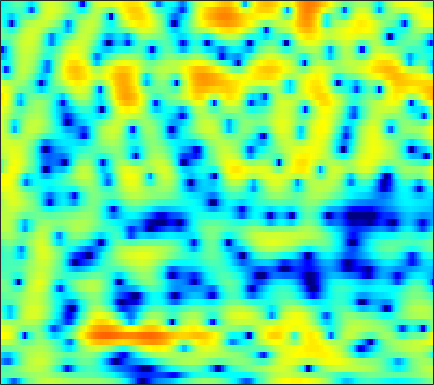

Data behind this chart, as committed beside it:
-3.6601, -4.4913, -5.8993, -7.7166, -9.3408, -11.603, -12.574, -11.626, -9.1619, -6.7409, -4.7256, -3.4834, -2.0904, -0.94668, -0.23486, 0.56819, 1.2103, 1.6002, 2.0085, 2.3162, 2.5199, 2.6133, 2.6645, 2.6539
-1.654, -1.631, -1.603, -1.568, -1.526, -1.428, -1.274, -1.12, -0.8645, -0.5625, -0.2362, 0.01737, 0.3527, 0.6631, 0.872, 1.103, 1.278, 1.365, 1.419, 1.402, 1.31, 1.197, 0.9885, 0.7209
-2.598, -2.496, -2.309, -2.039, -1.786, -1.381, -0.9174, -0.5361, -0.01912, 0.4935, 0.9869, 1.325, 1.732, 2.067, 2.266, 2.451, 2.532, 2.522, 2.408, 2.162, 1.775, 1.382, 0.71, -0.1576
-9.079, -10.37, -12.17, -12.86, -11.8, -9.27, -6.697, -5.021, -3.136, -1.58, -0.3163, 0.4751, 1.349, 2.036, 2.442, 2.849, 3.099, 3.194, 3.199, 3.067, 2.799, 2.511, 2.015, 1.393
-6.972, -7.427, -7.935, -8.036, -7.659, -6.603, -5.191, -4.105, -2.72, -1.499, -0.458, 0.2125, 0.9701, 1.569, 1.926, 2.286, 2.511, 2.605, 2.632, 2.549, 2.358, 2.153, 1.799, 1.371
-1.599, -1.458, -1.294, -1.134, -1.001, -0.811, -0.5715, -0.3835, -0.1134, 0.174, 0.4652, 0.6877, 0.9805, 1.254, 1.435, 1.641, 1.777, 1.83, 1.825, 1.704, 1.472, 1.228, 0.7951, 0.2443
2.609, 2.706, 2.696, 2.52, 2.288, 1.841, 1.239, 0.6898, -0.1248, -0.9221, -1.534, -1.747, -1.632, -1.119, -0.6486, -0.02537, 0.4737, 0.7065, 0.8472, 0.7732, 0.5188, 0.2245, -0.2935, -0.9161
5.291, 5.327, 5.18, 4.789, 4.322, 3.403, 2.112, 0.798, -1.588, -5.172, -11.31, -17.34, -10.54, -5.473, -3.247, -1.391, -0.3897, -0.05126, -0.08706, -0.6497, -1.635, -2.662, -4.32, -6.079
4.122, 4.135, 4.021, 3.758, 3.483, 3, 2.405, 1.9, 1.178, 0.4917, -0.04407, -0.2696, -0.3141, -0.1611, -0.01708, 0.1076, 0.005496, -0.277, -0.9714, -2.075, -3.7, -5.302, -7.981, -11.23
1.894, 1.655, 1.312, 1.029, 0.8917, 0.8226, 0.9084, 1.045, 1.277, 1.534, 1.777, 1.929, 2.086, 2.163, 2.149, 2.003, 1.683, 1.328, 0.6976, -0.1505, -1.206, -2.103, -3.37, -4.657
-1.284, -2.479, -4.487, -6.765, -7.828, -7.003, -4.639, -2.857, -0.8814, 0.6466, 1.8, 2.461, 3.112, 3.522, 3.685, 3.735, 3.587, 3.351, 2.872, 2.221, 1.395, 0.6655, -0.4639, -1.734
-2.877, -3.865, -5.533, -7.331, -8.096, -7.332, -5.173, -3.47, -1.481, 0.1214, 1.374, 2.111, 2.859, 3.367, 3.609, 3.746, 3.693, 3.526, 3.142, 2.581, 1.862, 1.21, 0.183, -0.9993
-2.438, -2.414, -2.421, -2.368, -2.238, -1.905, -1.373, -0.8789, -0.1528, 0.5865, 1.275, 1.742, 2.27, 2.666, 2.865, 2.993, 2.954, 2.815, 2.475, 1.967, 1.29, 0.6774, -0.257, -1.334
-1.794, -1.539, -1.311, -1.168, -1.081, -0.9475, -0.7625, -0.5586, -0.1926, 0.2867, 0.8505, 1.29, 1.846, 2.324, 2.607, 2.838, 2.89, 2.8, 2.499, 1.973, 1.222, 0.5303, -0.5661, -1.826
-0.5436, -0.4479, -0.5508, -0.8849, -1.286, -1.986, -2.741, -3.16, -3.222, -2.508, -1.249, -0.1929, 1.142, 2.256, 2.906, 3.528, 3.852, 3.904, 3.711, 3.213, 2.388, 1.532, 0.03447, -1.944
-0.4892, -0.514, -0.8531, -1.614, -2.544, -4.47, -7.674, -11.89, -24.84, -11.95, -5.765, -2.943, -0.3149, 1.526, 2.534, 3.494, 4.074, 4.281, 4.272, 3.957, 3.335, 2.65, 1.45, -0.09726
-2.025, -1.896, -1.932, -2.211, -2.558, -3.148, -3.763, -4.093, -4.123, -3.526, -2.444, -1.491, -0.2241, 0.9039, 1.621, 2.371, 2.889, 3.122, 3.232, 3.106, 2.764, 2.377, 1.706, 0.8923
-2.912, -2.647, -2.42, -2.3, -2.264, -2.254, -2.224, -2.152, -1.944, -1.581, -1.058, -0.5895, 0.09335, 0.7854, 1.277, 1.855, 2.302, 2.542, 2.718, 2.715, 2.537, 2.295, 1.827, 1.216
-3.337, -2.984, -2.639, -2.45, -2.407, -2.45, -2.555, -2.626, -2.626, -2.424, -1.963, -1.462, -0.6439, 0.2407, 0.886, 1.661, 2.293, 2.651, 2.958, 3.079, 3.003, 2.815, 2.405, 1.812
-3.881, -3.245, -2.712, -2.555, -2.697, -3.245, -4.251, -5.3, -6.938, -8.09, -7.377, -5.752, -3.325, -1.204, 0.1058, 1.491, 2.518, 3.079, 3.561, 3.776, 3.743, 3.565, 3.147, 2.535
-4.01, -2.988, -2.147, -1.851, -1.971, -2.632, -3.941, -5.441, -8.281, -11.33, -10.2, -7.249, -3.789, -1.22, 0.2601, 1.769, 2.835, 3.394, 3.845, 3.972, 3.808, 3.506, 2.879, 2.04
-2.065, -1.251, -0.5198, -0.1694, -0.1311, -0.3454, -0.7795, -1.179, -1.665, -1.899, -1.713, -1.29, -0.459, 0.5236, 1.25, 2.127, 2.818, 3.172, 3.415, 3.341, 2.916, 2.351, 1.221, -0.3841
0.5365, 0.9818, 1.351, 1.469, 1.389, 1.086, 0.5921, 0.1338, -0.5185, -1.099, -1.437, -1.445, -1.082, -0.3731, 0.279, 1.15, 1.902, 2.32, 2.627, 2.624, 2.252, 1.708, 0.5759, -1.125
2.084, 2.297, 2.393, 2.238, 1.94, 1.271, 0.2366, -0.8194, -2.7, -5.251, -8.419, -10.13, -8.702, -5.505, -3.456, -1.382, 0.07911, 0.8593, 1.534, 1.853, 1.871, 1.7, 1.265, 0.6387
2.354, 2.5, 2.526, 2.327, 2.013, 1.338, 0.3233, -0.7005, -2.477, -4.772, -7.314, -8.518, -7.741, -5.49, -3.885, -2.174, -0.9505, -0.2955, 0.3078, 0.639, 0.7727, 0.7782, 0.6927, 0.5564
2.009, 2.26, 2.455, 2.478, 2.373, 2.07, 1.585, 1.116, 0.3996, -0.3347, -0.9613, -1.283, -1.463, -1.402, -1.259, -1.049, -0.8914, -0.841, -0.8728, -0.9958, -1.178, -1.315, -1.464, -1.532
1.315, 1.878, 2.462, 2.842, 2.993, 3.03, 2.905, 2.723, 2.39, 1.991, 1.564, 1.236, 0.8012, 0.3604, 0.01036, -0.5142, -1.134, -1.679, -2.54, -3.503, -4.498, -5.167, -5.754, -5.859
0.6364, 1.663, 2.658, 3.302, 3.595, 3.771, 3.743, 3.612, 3.319, 2.915, 2.427, 2.016, 1.41, 0.7283, 0.1483, -0.7405, -1.833, -2.829, -4.48, -6.692, -9.745, -12.92, -18.11, -16.71
1.856, 2.665, 3.436, 3.885, 4.04, 4.035, 3.81, 3.519, 3.001, 2.38, 1.691, 1.163, 0.4555, -0.2522, -0.8067, -1.613, -2.557, -3.403, -4.754, -6.467, -8.489, -10.11, -11.69, -11.62
4.165, 4.402, 4.585, 4.577, 4.424, 4.007, 3.325, 2.649, 1.541, 0.2655, -1.013, -1.853, -2.667, -3.084, -3.231, -3.402, -3.64, -3.915, -4.403, -4.988, -5.582, -5.936, -6.22, -6.204
5.458, 5.457, 5.39, 5.183, 4.875, 4.186, 3.113, 1.981, -0.07704, -2.976, -7.029, -10.76, -12.44, -9.289, -7.346, -5.78, -5.071, -4.898, -4.988, -5.21, -5.461, -5.551, -5.515, -5.256
4.237, 4.518, 4.936, 5.193, 5.198, 4.875, 4.112, 3.204, 1.506, -0.803, -3.607, -5.619, -6.858, -6.215, -5.511, -4.979, -5.098, -5.579, -6.657, -8.025, -9.136, -9.483, -8.989, -7.937
-2.723, -0.1379, 2.39, 3.978, 4.707, 5.182, 5.159, 4.876, 4.188, 3.233, 2.128, 1.283, 0.2354, -0.7656, -1.539, -2.761, -4.339, -5.879, -8.721, -13.09, -21.66, -30.51, -17.05, -12.55
-2.478, -0.632, 1.512, 3.077, 3.894, 4.564, 4.841, 4.825, 4.537, 4.005, 3.26, 2.591, 1.552, 0.3324, -0.6971, -2.264, -4.055, -5.554, -7.611, -9.698, -11.36, -12.1, -12.3, -11.97
1.291, 1.871, 2.659, 3.359, 3.772, 4.147, 4.305, 4.271, 4.042, 3.6, 2.955, 2.332, 1.303, 0.05351, -1.043, -2.709, -4.59, -6.156, -8.307, -10.39, -11.95, -12.58, -12.71, -12.35
2.381, 2.81, 3.263, 3.603, 3.782, 3.922, 3.931, 3.854, 3.633, 3.255, 2.705, 2.16, 1.246, 0.08532, -0.9831, -2.712, -4.895, -6.918, -10.36, -15.27, -23.42, -24.46, -17.56, -13.82
2.877, 3.116, 3.279, 3.301, 3.259, 3.154, 3.037, 2.956, 2.834, 2.674, 2.417, 2.135, 1.592, 0.8181, 0.06615, -1.197, -2.797, -4.214, -6.418, -8.769, -10.63, -11.1, -10.56, -9.476
3.393, 3.193, 2.715, 2.032, 1.453, 0.744, 0.343, 0.3239, 0.6367, 1.141, 1.617, 1.872, 2.011, 1.898, 1.651, 1.114, 0.3832, -0.262, -1.221, -2.144, -2.963, -3.444, -3.908, -4.255
3.829, 3.121, 1.73, -0.306, -2.41, -6.206, -9.759, -8.517, -4.632, -1.731, 0.2181, 1.226, 2.134, 2.655, 2.835, 2.842, 2.63, 2.35, 1.873, 1.279, 0.6102, 0.05753, -0.7158, -1.551
3.791, 3.022, 1.619, -0.275, -2.024, -4.633, -6.397, -6.046, -4.045, -1.948, -0.2912, 0.6677, 1.636, 2.299, 2.619, 2.842, 2.848, 2.719, 2.4, 1.899, 1.24, 0.6356, -0.3231, -1.454
3.82, 3.309, 2.454, 1.441, 0.6469, -0.3014, -0.9858, -1.231, -1.202, -0.8595, -0.3185, 0.1489, 0.7538, 1.268, 1.568, 1.835, 1.925, 1.875, 1.623, 1.178, 0.5381, -0.07138, -1.098, -2.332
4.629, 4.266, 3.561, 2.658, 1.87, 0.7469, -0.3675, -1.106, -1.818, -2.039, -1.745, -1.281, -0.5368, 0.1854, 0.6435, 1.08, 1.308, 1.34, 1.188, 0.826, 0.2346, -0.362, -1.361, -2.639
6.079, 5.689, 4.88, 3.734, 2.628, 0.7248, -1.76, -4.132, -7.891, -9.667, -7.039, -4.754, -2.435, -0.8635, -0.05983, 0.6315, 0.9789, 1.056, 0.9905, 0.7222, 0.2631, -0.2288, -1.075, -2.279
6.531, 6.099, 5.292, 4.173, 3.108, 1.314, -1.019, -3.165, -6.269, -7.682, -6.045, -4.37, -2.6, -1.491, -1.031, -0.7783, -0.822, -0.9596, -1.182, -1.361, -1.474, -1.56, -1.804, -2.238
5.444, 5.025, 4.36, 3.594, 2.959, 2.06, 1.112, 0.4067, -0.3814, -0.8955, -1.157, -1.263, -1.438, -1.833, -2.357, -3.435, -4.92, -6.165, -7.554, -7.691, -6.585, -5.479, -4.19, -3.184
3.37, 2.806, 2.154, 1.72, 1.532, 1.411, 1.36, 1.323, 1.227, 1.035, 0.7213, 0.376, -0.3232, -1.376, -2.465, -4.504, -7.536, -10.9, -18.82, -18.96, -11.67, -8.586, -5.719, -3.686
-0.7176, -2.349, -3.964, -3.972, -3.02, -1.44, -0.05796, 0.7488, 1.475, 1.844, 1.89, 1.705, 1.167, 0.2813, -0.6195, -2.117, -3.858, -5.219, -6.761, -7.534, -7.4, -6.793, -5.508, -3.807
-4.502, -7.962, -14.99, -12.81, -8.001, -3.887, -1.286, 0.07865, 1.37, 2.178, 2.558, 2.591, 2.337, 1.748, 1.09, -0.03664, -1.451, -2.704, -4.611, -6.934, -9.648, -11.46, -10.98, -7.506
-3.981, -4.878, -5.405, -4.92, -4.052, -2.515, -0.9493, 0.08981, 1.217, 2.039, 2.519, 2.669, 2.598, 2.214, 1.723, 0.8151, -0.4266, -1.585, -3.497, -5.932, -8.991, -11.21, -11.12, -7.669
-8.588, -8.998, -7.72, -5.761, -4.27, -2.483, -0.9318, 0.06444, 1.128, 1.921, 2.441, 2.656, 2.696, 2.472, 2.142, 1.482, 0.6047, -0.1826, -1.315, -2.46, -3.45, -3.919, -4.022, -3.511
-15.56, -15.92, -10.2, -6.294, -4.235, -2.137, -0.5402, 0.4251, 1.477, 2.253, 2.787, 3.028, 3.143, 3.03, 2.797, 2.285, 1.572, 0.9127, -0.0944, -1.2, -2.286, -3.009, -3.704, -3.949
-3.659, -3.869, -3.487, -2.616, -1.822, -0.7447, 0.2861, 0.9902, 1.824, 2.513, 3.036, 3.301, 3.488, 3.459, 3.284, 2.847, 2.146, 1.442, 0.199, -1.413, -3.496, -5.461, -8.624, -11.29
-0.8781, -1.161, -1.381, -1.371, -1.191, -0.757, -0.1229, 0.4392, 1.209, 1.954, 2.592, 2.976, 3.321, 3.456, 3.408, 3.139, 2.603, 2.006, 0.9078, -0.6201, -2.699, -4.72, -8.101, -11.15
-1.132, -1.772, -2.713, -3.614, -4.087, -4.089, -3.297, -2.35, -0.9412, 0.3552, 1.415, 2.053, 2.685, 3.092, 3.265, 3.311, 3.161, 2.908, 2.403, 1.676, 0.7672, 0.007439, -1.007, -1.801
-2.64, -3.733, -5.87, -9.37, -13.9, -20.18, -11.35, -7.347, -4.007, -1.829, -0.3537, 0.4207, 1.175, 1.724, 2.051, 2.422, 2.729, 2.907, 3.044, 3.061, 2.927, 2.737, 2.38, 1.915
-3.767, -4.279, -5.367, -6.706, -7.673, -7.987, -6.862, -5.544, -3.92, -2.775, -2.096, -1.886, -1.864, -1.895, -1.748, -1.111, -0.08673, 0.7785, 1.824, 2.654, 3.218, 3.47, 3.592, 3.456
-4.704, -4.349, -4.069, -3.92, -3.776, -3.515, -3.145, -2.875, -2.587, -2.631, -3.216, -4.118, -6.297, -10.2, -13.76, -10.63, -5.355, -2.635, -0.06531, 1.658, 2.803, 3.369, 3.803, 3.943
-6.017, -5.366, -4.566, -3.855, -3.322, -2.683, -2.136, -1.836, -1.665, -1.776, -2.301, -3.005, -4.384, -6.003, -6.697, -5.745, -3.415, -1.676, 0.2221, 1.618, 2.583, 3.065, 3.429, 3.549
